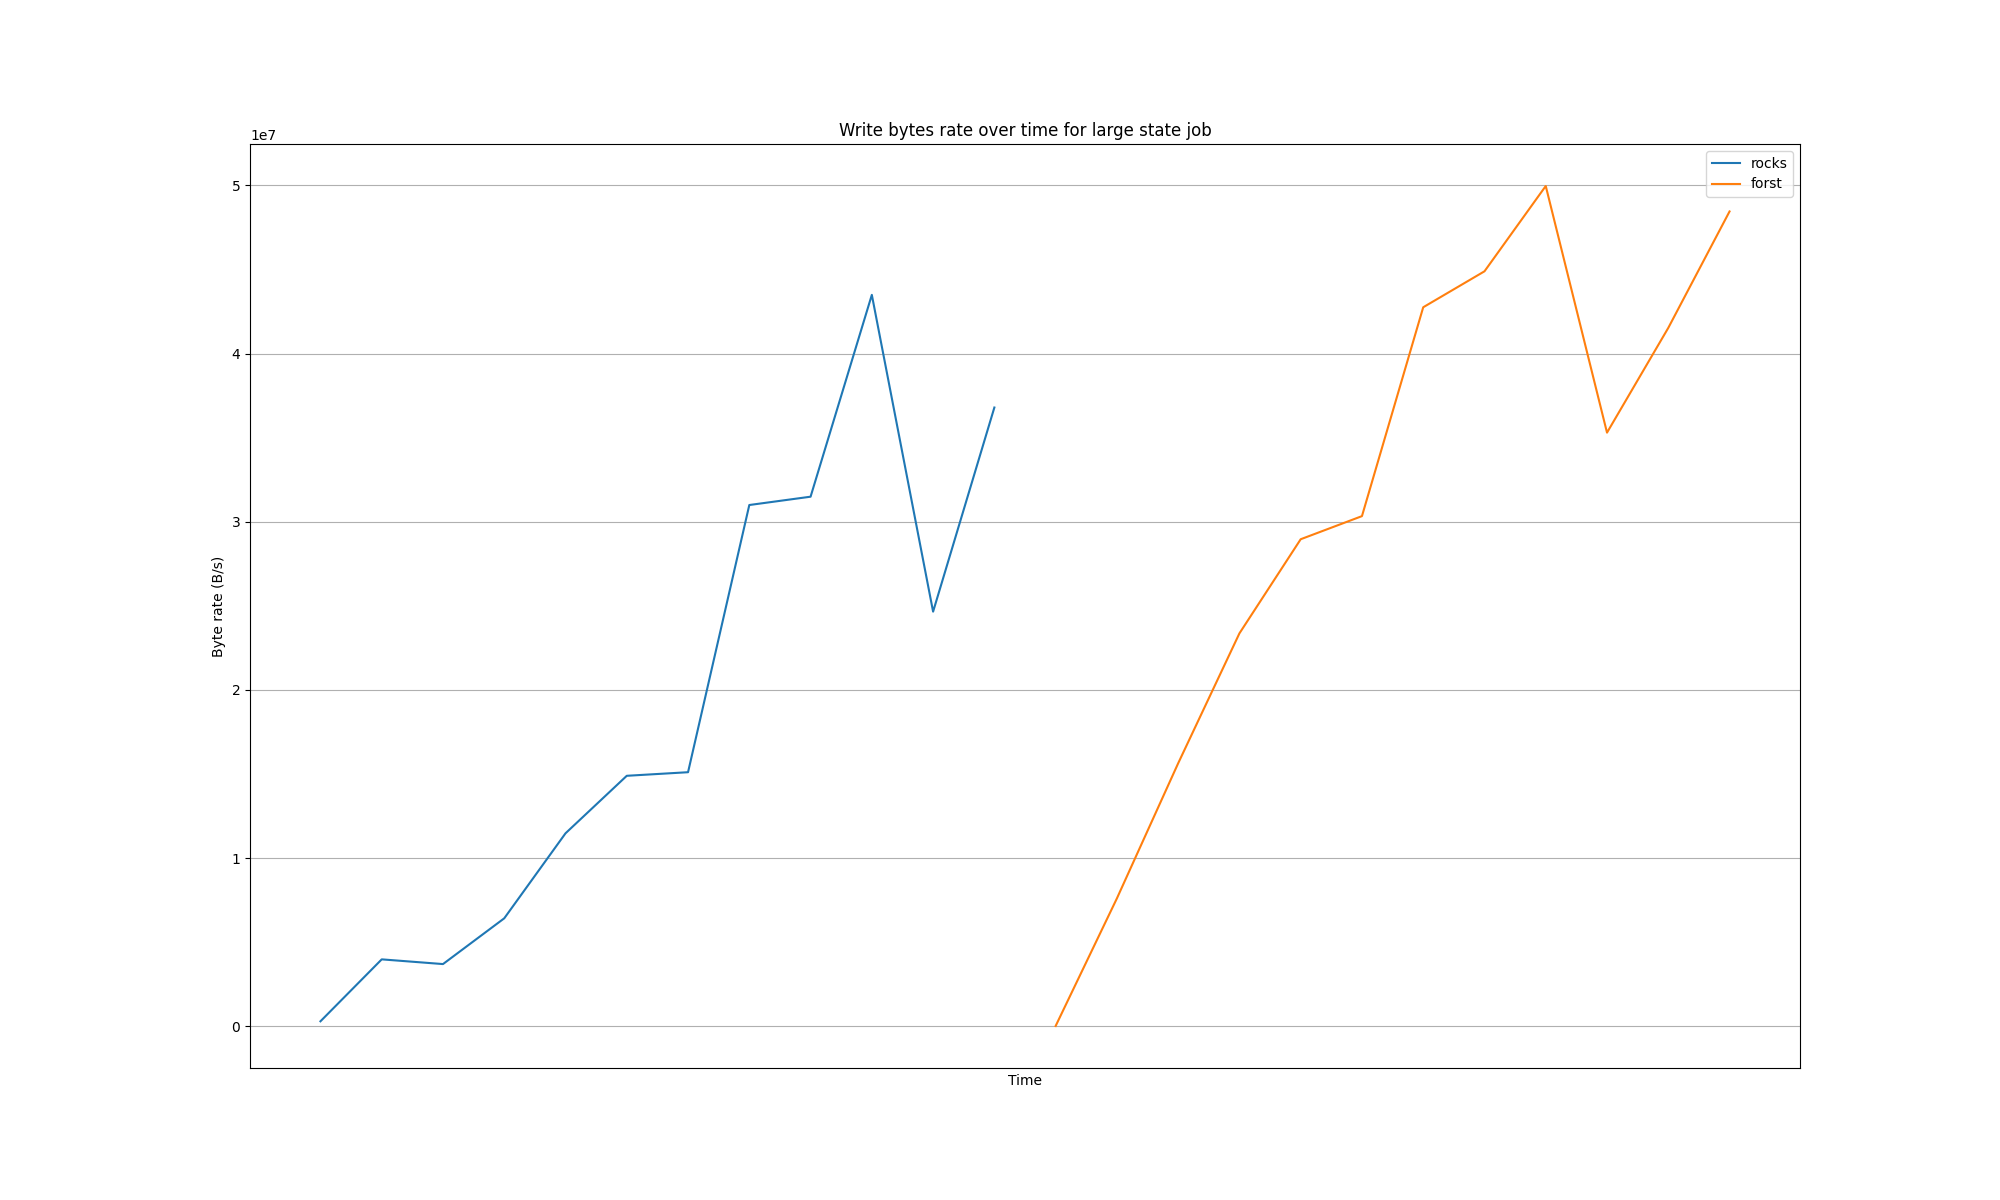

The data file committed next to this chart (first rows):
Time, {container="minio",endpoint="http-minio"…, {container="minio",endpoint="http-minio"…
2025-08-18 09:08:00, 297385, 
2025-08-18 09:09:00, 3980289, 
2025-08-18 09:10:00, 3700223, 
2025-08-18 09:11:00, 6421182, 
2025-08-18 09:12:00, 11475943, 
2025-08-18 09:13:00, 14895559, 
2025-08-18 09:14:00, 15108453, 
2025-08-18 09:15:00, 30996320, 
2025-08-18 09:16:00, 31491178, 
2025-08-18 09:17:00, 43492402, 
2025-08-18 09:18:00, 24656404, 
2025-08-18 09:19:00, 36793823, 
2025-08-18 09:28:30, , 17993
2025-08-18 09:29:30, , 7604793
2025-08-18 09:30:30, , 15638528
2025-08-18 09:31:30, , 23365121
2025-08-18 09:32:30, , 28961489
2025-08-18 09:33:30, , 30335705
2025-08-18 09:34:30, , 42755231
2025-08-18 09:35:30, , 44892845
2025-08-18 09:36:30, , 49965601
2025-08-18 09:37:30, , 35300319
2025-08-18 09:38:30, , 41529078
2025-08-18 09:39:30, , 48452206
